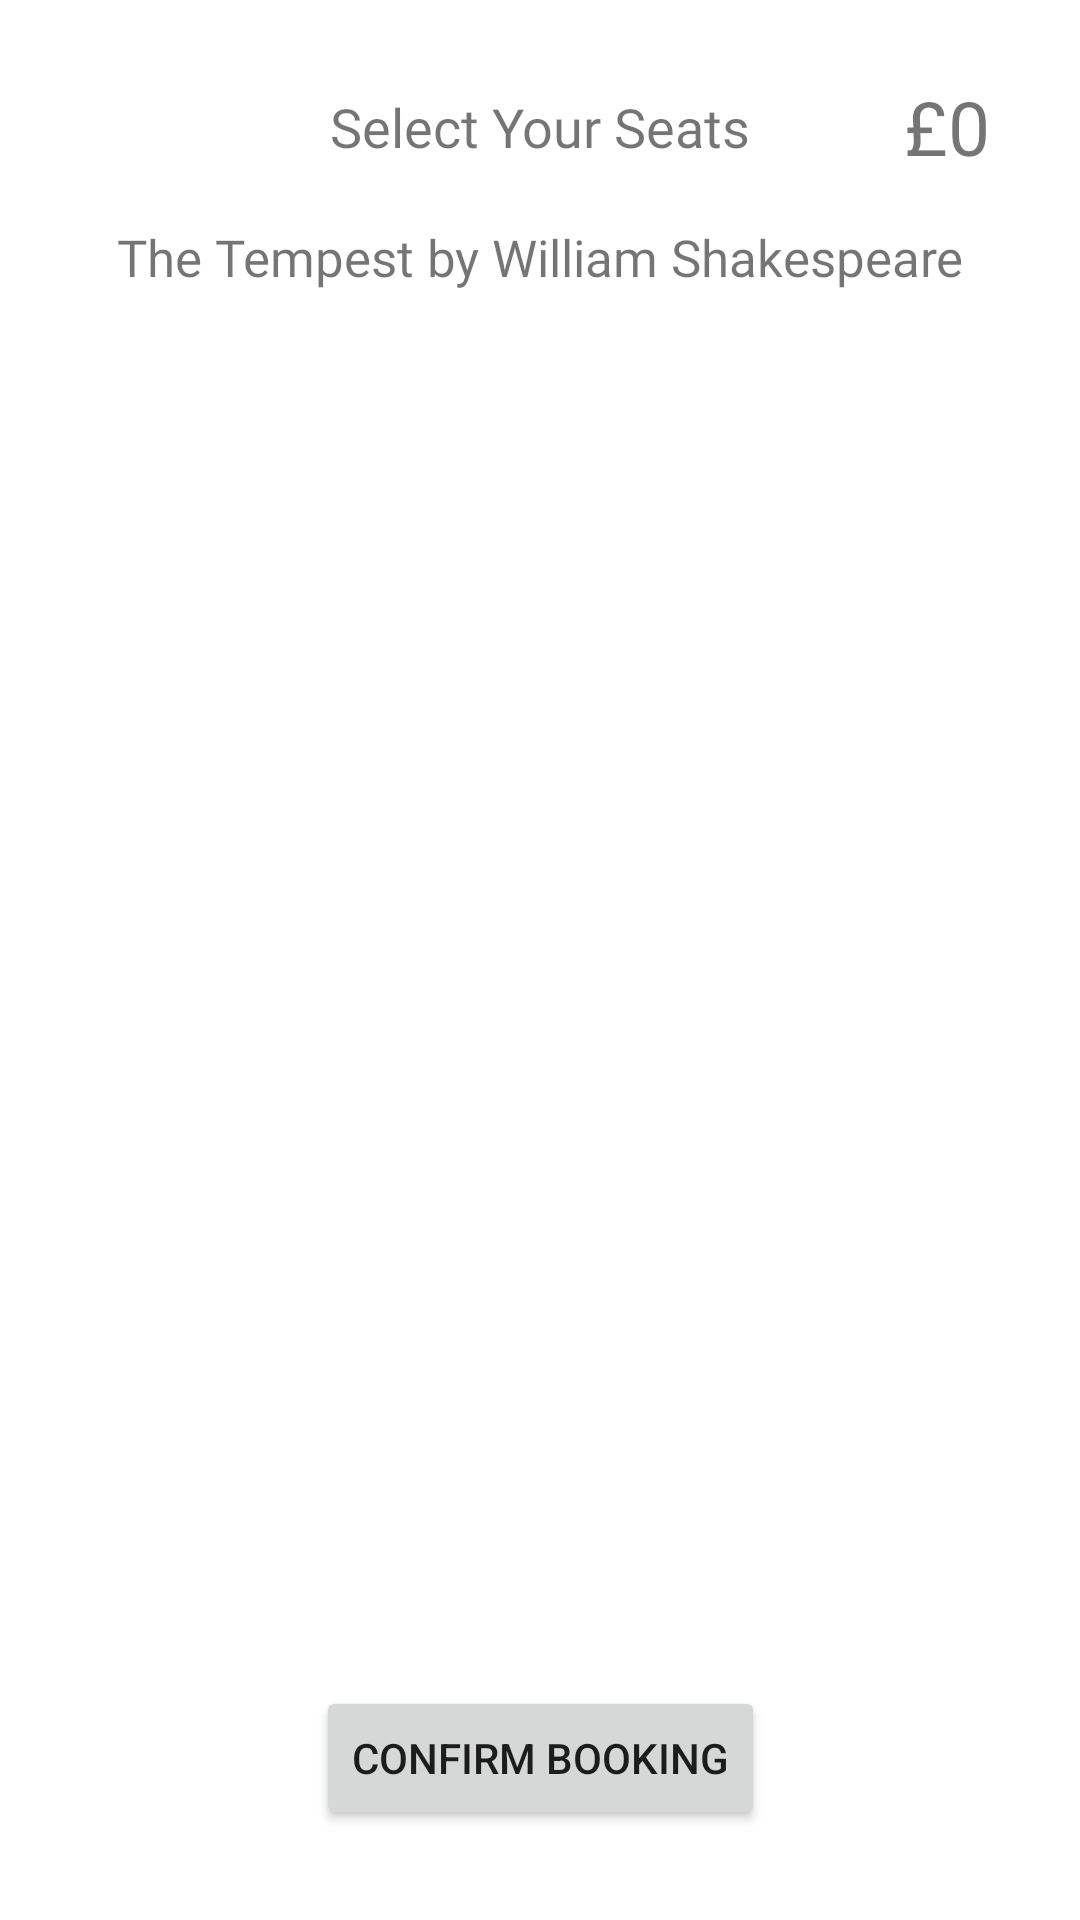

Produce the Android XML layout that renders to this screen, including the resource entries it uses.
<!-- AndroidManifest.xml: application theme Theme.ShakespearesBooking -->
<!-- res/layout/activity_booking_seats.xml -->
<?xml version="1.0" encoding="utf-8"?>
<androidx.constraintlayout.widget.ConstraintLayout xmlns:android="http://schemas.android.com/apk/res/android"
    xmlns:app="http://schemas.android.com/apk/res-auto"
    xmlns:tools="http://schemas.android.com/tools"
    android:layout_width="match_parent"
    android:layout_height="match_parent"
    tools:context=".BookingSeatsActivity">

    <ImageView
        android:id="@+id/seatBookBackIv"
        android:layout_width="30dp"
        android:layout_height="30dp"
        android:layout_marginStart="30dp"
        android:layout_marginTop="30dp"
        app:layout_constraintStart_toStartOf="parent"
        app:layout_constraintTop_toTopOf="parent"
        app:srcCompat="@drawable/ic_back" />

    <TextView
        android:id="@+id/textView16"
        android:layout_width="wrap_content"
        android:layout_height="wrap_content"
        android:layout_marginTop="30dp"
        android:text="Select Your Seats"
        android:fontFamily="@font/poppins_semibold"
        android:textSize="18dp"
        app:layout_constraintEnd_toEndOf="parent"
        app:layout_constraintHorizontal_bias="0.5"
        app:layout_constraintStart_toStartOf="parent"
        app:layout_constraintTop_toTopOf="parent" />

    <TextView
        android:id="@+id/seatBookTitleTv"
        android:layout_width="wrap_content"
        android:layout_height="wrap_content"
        android:layout_marginStart="20dp"
        android:layout_marginTop="20dp"
        android:layout_marginEnd="20dp"
        android:textSize="17dp"
        android:textAlignment="center"
        android:fontFamily="@font/poppins_regular"
        android:text="The Tempest by William Shakespeare"
        app:layout_constraintEnd_toEndOf="parent"
        app:layout_constraintHorizontal_bias="0.5"
        app:layout_constraintStart_toStartOf="parent"
        app:layout_constraintTop_toBottomOf="@+id/textView16" />

    <Button
        android:id="@+id/seatBookBtn"
        android:layout_width="wrap_content"
        android:layout_height="wrap_content"
        android:layout_marginBottom="30dp"
        android:text="Confirm Booking"
        app:layout_constraintBottom_toBottomOf="parent"
        app:layout_constraintEnd_toEndOf="parent"
        app:layout_constraintHorizontal_bias="0.5"
        app:layout_constraintStart_toStartOf="parent" />

    <androidx.recyclerview.widget.RecyclerView
        android:id="@+id/seatBookRv"
        android:layout_width="0dp"
        android:layout_height="0dp"
        app:layout_constraintBottom_toTopOf="@+id/seatBookBtn"
        app:layout_constraintEnd_toEndOf="parent"
        app:layout_constraintHorizontal_bias="0.5"
        app:layout_constraintStart_toStartOf="parent"
        app:layout_constraintTop_toBottomOf="@+id/seatBookTitleTv" />

    <TextView
        android:id="@+id/seatBookTotalTv"
        android:layout_width="wrap_content"
        android:layout_height="wrap_content"
        android:layout_marginEnd="30dp"
        android:text="£0"
        android:fontFamily="@font/poppins_semibold"
        android:textSize="25dp"
        app:layout_constraintBottom_toBottomOf="@+id/textView16"
        app:layout_constraintEnd_toEndOf="parent"
        app:layout_constraintTop_toTopOf="@+id/textView16" />
</androidx.constraintlayout.widget.ConstraintLayout>
<!-- resources referenced by this layout -->
<resources>
  <style name="Theme.ShakespearesBooking" parent="Theme.MaterialComponents.DayNight.DarkActionBar">
          
          <item name="colorPrimary">@color/purple_500</item>
          <item name="colorPrimaryVariant">@color/purple_700</item>
          <item name="colorOnPrimary">@color/white</item>
          
          <item name="colorSecondary">@color/teal_200</item>
          <item name="colorSecondaryVariant">@color/teal_700</item>
          <item name="colorOnSecondary">@color/black</item>
          
          <item name="android:statusBarColor">?attr/colorPrimaryVariant</item>
          
      </style>
  <!-- not gathered from this repository: default colours our renderer supplied (Android Studio template values) -->
  <color name="purple_500">#FF6200EE</color>
  <color name="purple_700">#FF3700B3</color>
  <color name="teal_200">#FF03DAC5</color>
  <color name="teal_700">#FF018786</color>
  <color name="black">#FF000000</color>
  <color name="white">#FFFFFFFF</color>
</resources>
